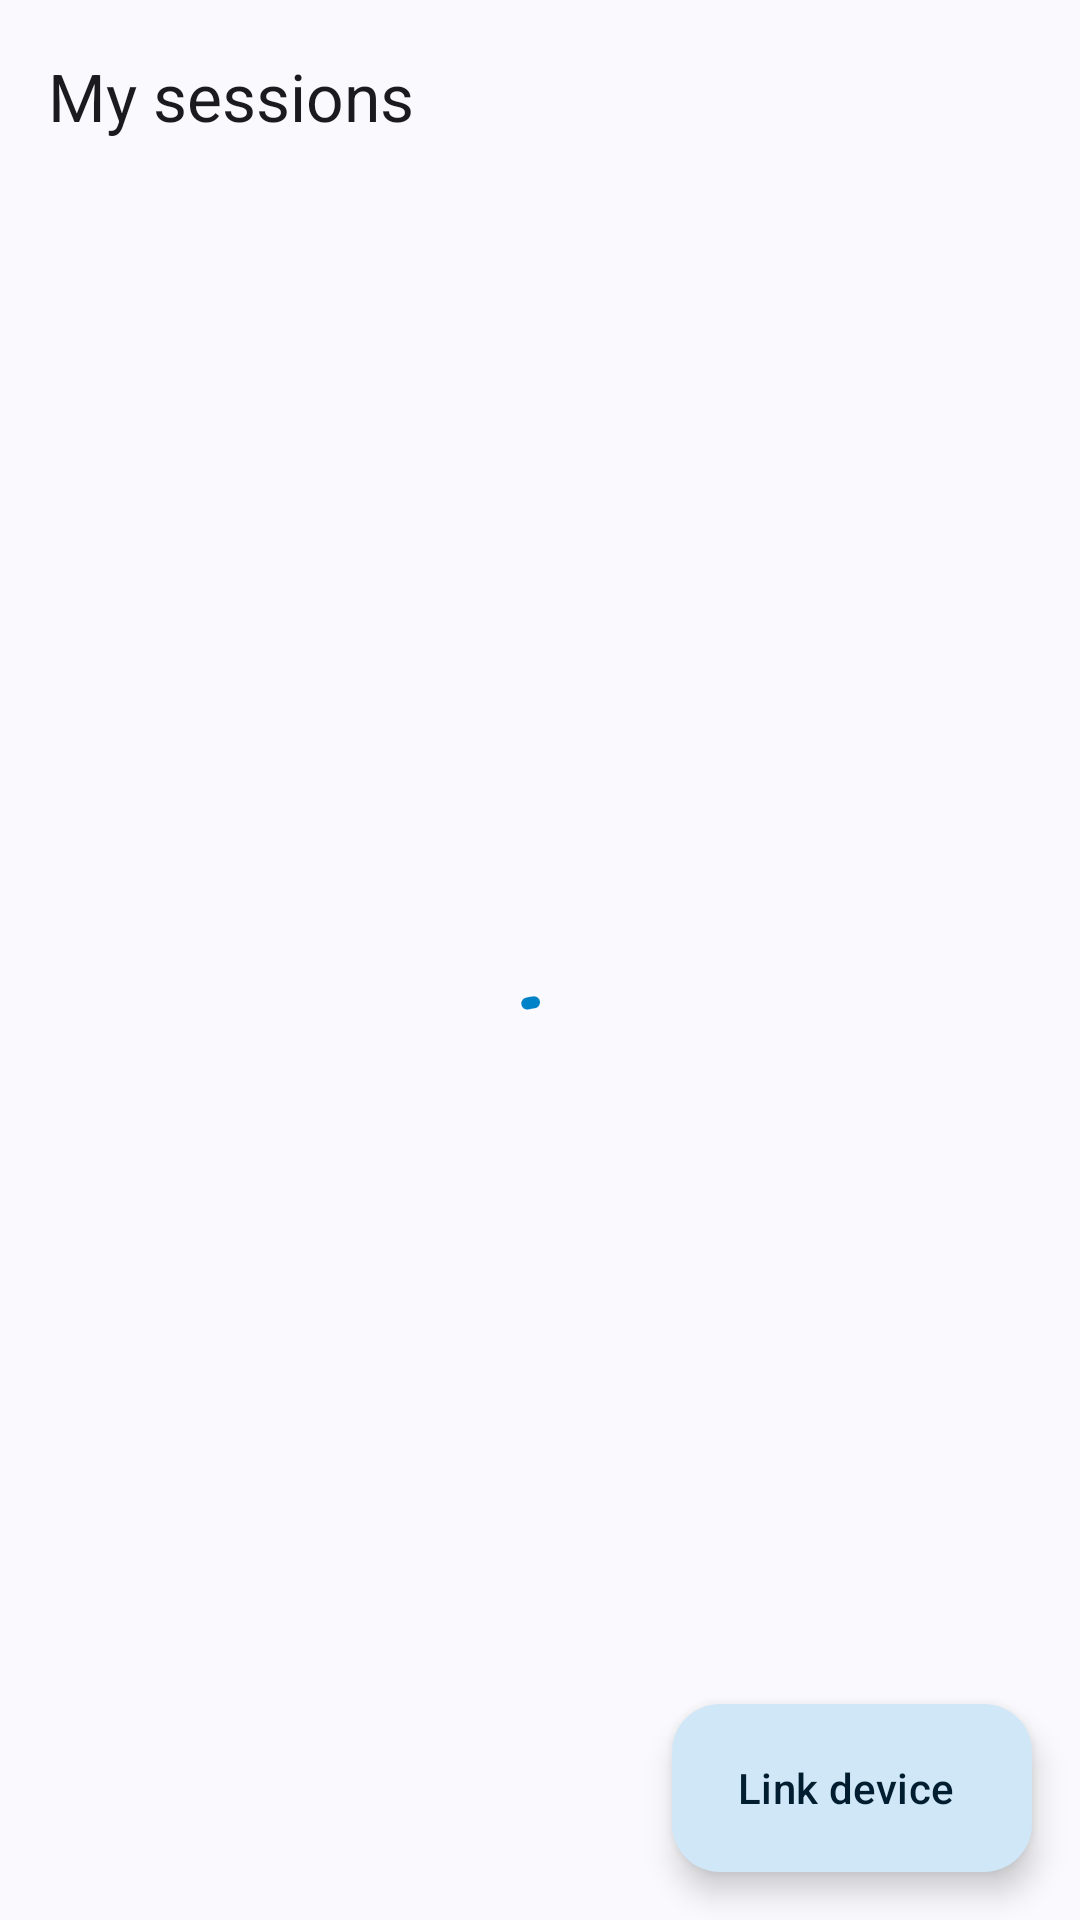

Android layout source for this screen:
<!-- AndroidManifest.xml: application theme Theme.Eneverre -->
<!-- res/layout/activity_sessions.xml -->
<?xml version="1.0" encoding="utf-8"?>
<androidx.coordinatorlayout.widget.CoordinatorLayout
    xmlns:android="http://schemas.android.com/apk/res/android"
    xmlns:app="http://schemas.android.com/apk/res-auto"
    android:layout_width="match_parent"
    android:layout_height="match_parent">

    <com.google.android.material.appbar.AppBarLayout
        android:layout_width="match_parent"
        android:layout_height="wrap_content"
        android:fitsSystemWindows="true">

        <com.google.android.material.appbar.MaterialToolbar
            android:id="@+id/sessions_toolbar"
            android:layout_width="match_parent"
            android:layout_height="?attr/actionBarSize"
            app:navigationIconTint="?attr/colorOnSurface"
            app:title="@string/my_sessions" />

    </com.google.android.material.appbar.AppBarLayout>

    <FrameLayout
        android:layout_width="match_parent"
        android:layout_height="match_parent"
        app:layout_behavior="@string/appbar_scrolling_view_behavior">

        <androidx.recyclerview.widget.RecyclerView
            android:id="@+id/sessions_list"
            android:layout_width="match_parent"
            android:layout_height="match_parent"
            android:clipToPadding="false"
            android:paddingTop="8dp"
            android:paddingBottom="88dp"
            app:layoutManager="androidx.recyclerview.widget.LinearLayoutManager" />

        <TextView
            android:id="@+id/sessions_empty"
            android:layout_width="wrap_content"
            android:layout_height="wrap_content"
            android:layout_gravity="center"
            android:text="@string/sessions_empty"
            android:textAppearance="?attr/textAppearanceBodyMedium"
            android:textColor="?attr/colorOnSurfaceVariant"
            android:visibility="gone" />

        <com.google.android.material.progressindicator.CircularProgressIndicator
            android:id="@+id/sessions_progress"
            android:layout_width="wrap_content"
            android:layout_height="wrap_content"
            android:layout_gravity="center"
            android:indeterminate="true" />

    </FrameLayout>

    <com.google.android.material.floatingactionbutton.ExtendedFloatingActionButton
        android:id="@+id/link_device_button"
        android:layout_width="wrap_content"
        android:layout_height="wrap_content"
        android:layout_gravity="bottom|end"
        android:layout_margin="16dp"
        android:text="@string/link_device"
        app:icon="@drawable/ic_add_24" />

</androidx.coordinatorlayout.widget.CoordinatorLayout>
<!-- resources referenced by this layout -->
<resources>
  <string name="link_device">Link device</string>
  <string name="my_sessions">My sessions</string>
  <string name="sessions_empty">No active sessions</string>
  <style name="Theme.Eneverre" parent="Base.Theme.Eneverre" />
  <style name="Base.Theme.Eneverre" parent="Theme.Material3.DynamicColors.DayNight.NoActionBar">
          
          <item name="colorPrimary">@color/brand_primary</item>
          <item name="colorOnPrimary">@color/brand_on_primary</item>
          <item name="colorPrimaryContainer">@color/brand_container</item>
          <item name="colorOnPrimaryContainer">@color/brand_on_container</item>
          <item name="colorSecondary">@color/brand_primary</item>
          <item name="colorOnSecondary">@color/brand_on_primary</item>
          <item name="colorSecondaryContainer">@color/brand_container</item>
          <item name="colorOnSecondaryContainer">@color/brand_on_container</item>
          <item name="android:windowIsTranslucent">true</item>
          <item name="android:statusBarColor">@android:color/transparent</item>
          <item name="android:navigationBarColor">@android:color/transparent</item>
          <item name="android:windowLightStatusBar">true</item>
      </style>
  <color name="brand_primary">#0082C9</color>
  <color name="brand_on_primary">#FFFFFFFF</color>
  <color name="brand_container">#FFCFE7F7</color>
  <color name="brand_on_container">#FF001E2F</color>
</resources>
